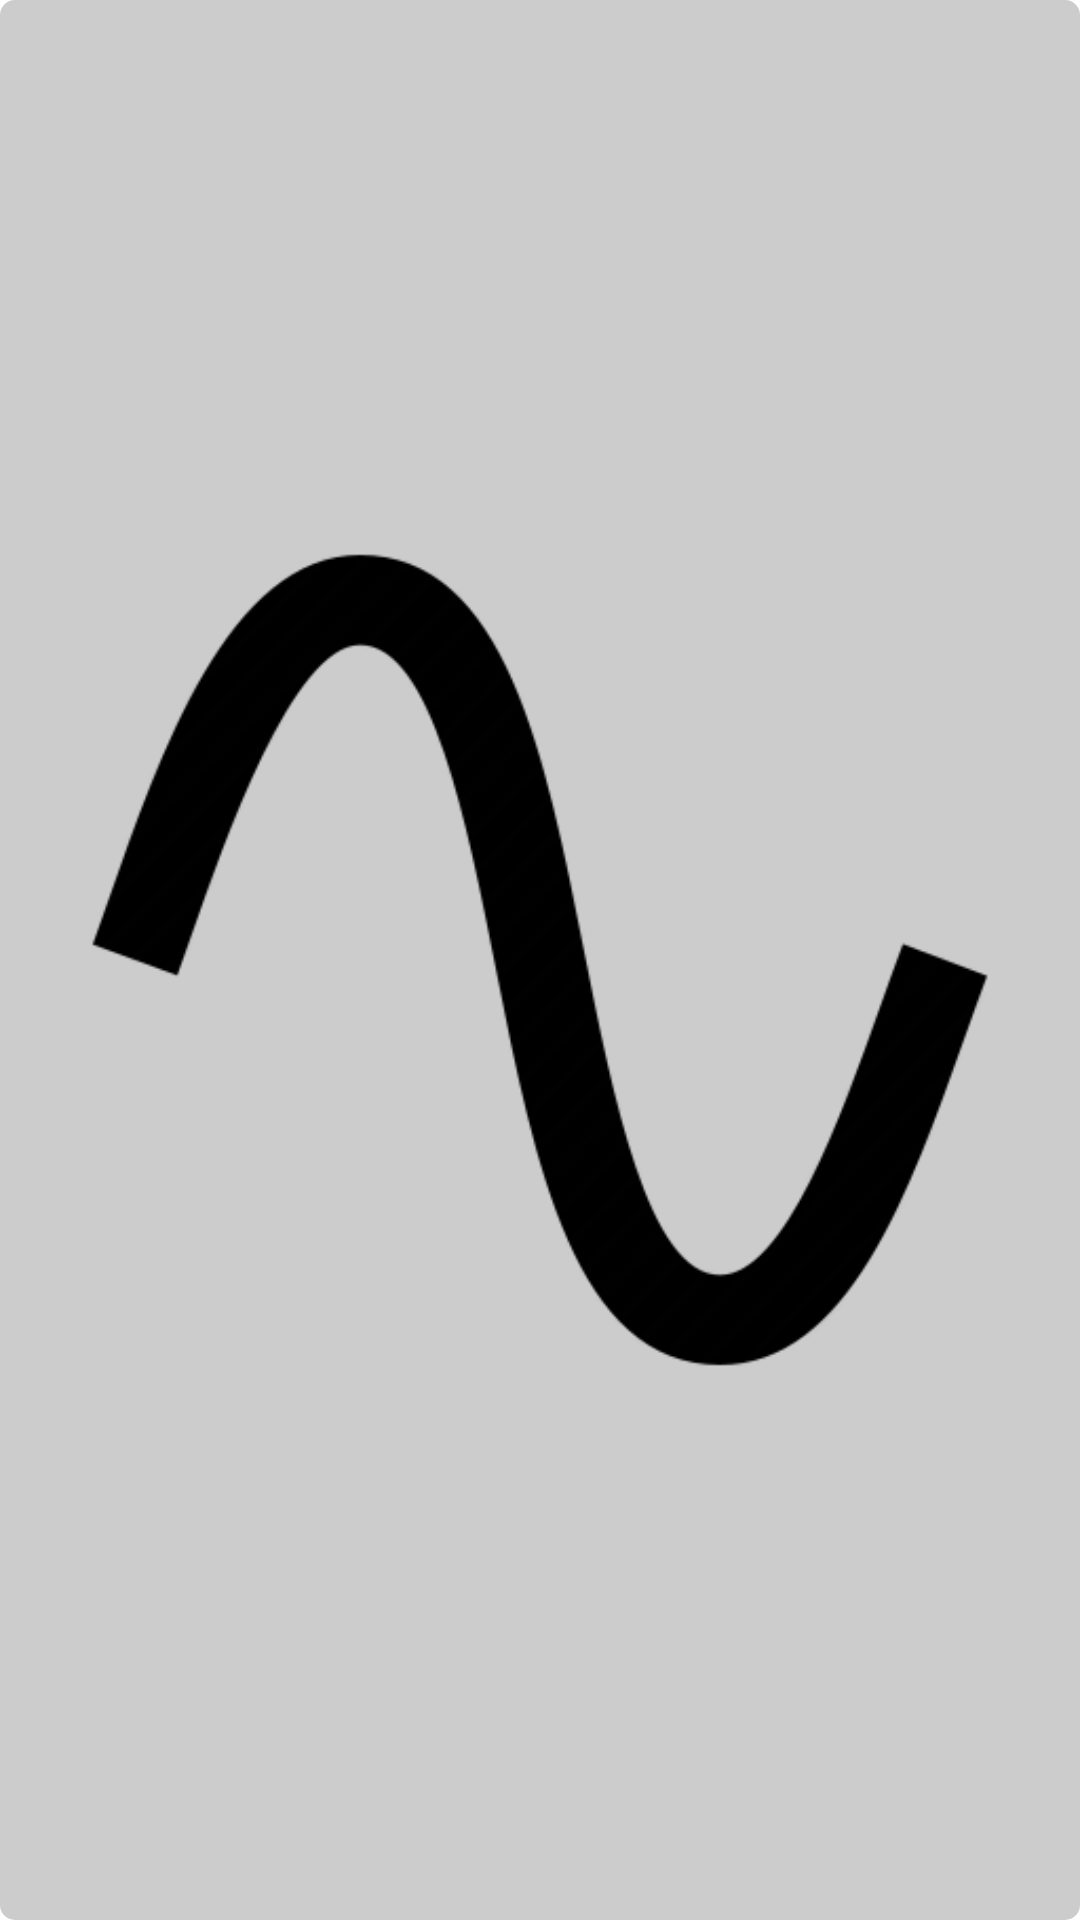

Layout XML and referenced resources for this Android screen:
<!-- AndroidManifest.xml: application theme Theme.MIDICryboard -->
<!-- res/layout/shape.xml -->
<?xml version="1.0" encoding="utf-8"?>
<ImageButton xmlns:android="http://schemas.android.com/apk/res/android"
    xmlns:tools="http://schemas.android.com/tools"
    android:id="@+id/shape"
    android:layout_width="80dp"
    android:layout_height="80dp"
    android:layout_margin="5dp"
    android:layout_gravity="center_vertical"
    android:background="@drawable/selectable_button"
    android:src="@drawable/sine"
    android:scaleType="fitCenter"
    tools:ignore="ContentDescription"/>
<!-- resources referenced by this layout -->
<resources>
  <!-- drawable selectable_button (drawable) -->
  <?xml version="1.0" encoding="utf-8"?>
  <selector xmlns:android="http://schemas.android.com/apk/res/android">
      <item android:state_selected="true">
          <shape>
              <solid android:color="#CCF" />
              <corners android:radius="5dp" />
          </shape>
      </item>
      <item>
          <shape>
              <solid android:color="#CCC" />
              <corners android:radius="5dp" />
          </shape>
      </item>
  </selector>
  <!-- drawable sine: png bitmap (drawable, 18618 bytes) -->
  <style name="Theme.MIDICryboard" parent="Theme.MaterialComponents.DayNight.DarkActionBar">
          
          <item name="colorPrimary">@color/purple_500</item>
          <item name="colorPrimaryVariant">@color/purple_700</item>
          <item name="colorOnPrimary">@color/white</item>
          
          <item name="colorSecondary">@color/teal_200</item>
          <item name="colorSecondaryVariant">@color/teal_700</item>
          <item name="colorOnSecondary">@color/black</item>
          
          <item name="android:statusBarColor">?attr/colorPrimaryVariant</item>
          
          <item name="android:windowFullscreen">true</item>
          <item name="android:windowContentOverlay">@null</item>
          <item name="windowNoTitle">true</item>
      </style>
  <color name="purple_500">#FF6200EE</color>
  <color name="purple_700">#FF3700B3</color>
  <color name="white">#FFFFFFFF</color>
  <color name="teal_200">#FF03DAC5</color>
  <color name="teal_700">#FF018786</color>
  <color name="black">#FF000000</color>
</resources>
